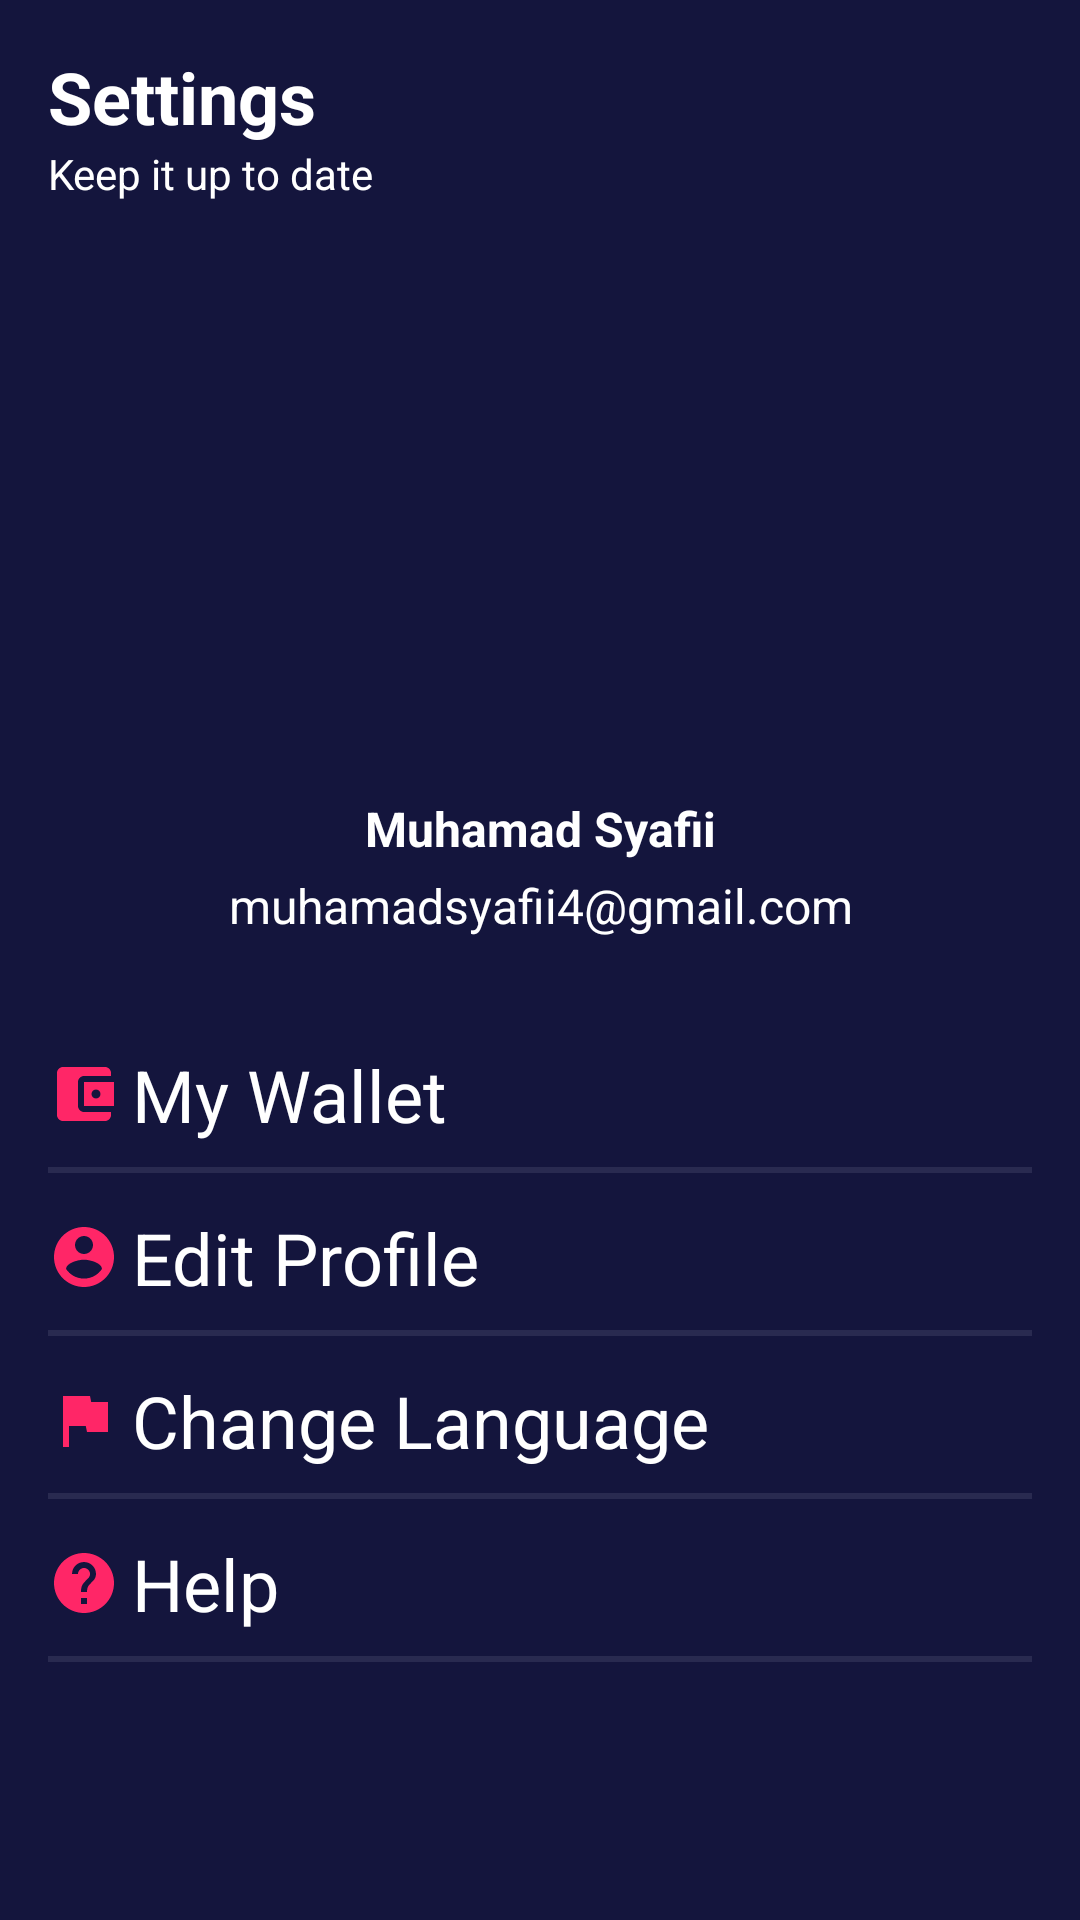

Write the Android layout XML for this screen, with the resource values it uses.
<!-- AndroidManifest.xml: application theme AppTheme -->
<!-- res/layout/fragment_profile.xml -->
<?xml version="1.0" encoding="utf-8"?>
<androidx.core.widget.NestedScrollView xmlns:android="http://schemas.android.com/apk/res/android"
    xmlns:app="http://schemas.android.com/apk/res-auto"
    xmlns:tools="http://schemas.android.com/tools"
    android:layout_width="match_parent"
    android:layout_height="match_parent"
    android:background="@color/colorBlue"
    android:fillViewport="true">

    <androidx.constraintlayout.widget.ConstraintLayout
        android:layout_width="match_parent"
        android:layout_height="match_parent"
        tools:context=".controller.profile.ProfileFragment">


        <TextView
            android:id="@+id/textView34"
            android:layout_width="wrap_content"
            android:layout_height="wrap_content"
            android:layout_marginStart="16dp"
            android:layout_marginTop="16dp"
            android:text="Settings"
            android:textColor="@color/colorWhite"
            android:textSize="24sp"
            android:textStyle="bold"
            app:layout_constraintStart_toStartOf="parent"
            app:layout_constraintTop_toTopOf="parent" />

        <TextView
            android:id="@+id/textView35"
            android:layout_width="wrap_content"
            android:layout_height="wrap_content"
            android:layout_marginStart="16dp"
            android:text="Keep it up to date"
            android:textColor="@color/colorWhite"
            app:layout_constraintStart_toStartOf="parent"
            app:layout_constraintTop_toBottomOf="@+id/textView34" />

        <ImageView
            android:id="@+id/im_profile"
            android:layout_width="150dp"
            android:layout_height="150dp"
            android:layout_marginTop="32dp"
            android:foreground="?attr/selectableItemBackgroundBorderless"
            android:clickable="true"
            android:focusable="true"
            android:src="@drawable/ic_profile"
            app:layout_constraintEnd_toEndOf="parent"
            app:layout_constraintStart_toStartOf="parent"
            app:layout_constraintTop_toBottomOf="@+id/textView35" />

        <TextView
            android:id="@+id/tv_name"
            android:layout_width="0dp"
            android:layout_height="wrap_content"
            android:layout_marginStart="16dp"
            android:layout_marginTop="16dp"
            android:layout_marginEnd="16dp"
            android:text="Muhamad Syafii"
            android:textAlignment="center"
            android:textStyle="bold"
            android:textColor="@color/colorWhite"
            android:textSize="16sp"
            app:layout_constraintEnd_toEndOf="parent"
            app:layout_constraintStart_toStartOf="parent"
            app:layout_constraintTop_toBottomOf="@+id/im_profile" />

        <TextView
            android:id="@+id/tv_email"
            android:layout_width="0dp"
            android:layout_height="wrap_content"
            android:layout_marginStart="16dp"
            android:layout_marginTop="4dp"
            android:layout_marginEnd="16dp"
            android:text="muhamadsyafii4@gmail.com"
            android:textAlignment="center"
            android:textColor="@color/colorWhite"
            android:textSize="16sp"
            app:layout_constraintEnd_toEndOf="parent"
            app:layout_constraintStart_toStartOf="parent"
            app:layout_constraintTop_toBottomOf="@+id/tv_name" />

        <TextView
            android:id="@+id/tv_wallet"
            android:layout_width="0dp"
            android:layout_height="wrap_content"
            android:layout_marginStart="16dp"
            android:layout_marginTop="32dp"
            android:layout_marginEnd="16dp"
            android:clickable="true"
            android:drawablePadding="4dp"
            android:focusable="true"
            android:foreground="?attr/selectableItemBackgroundBorderless"
            android:paddingTop="4dp"
            android:paddingBottom="4dp"
            android:text="@string/txt_my_wallet"
            android:textColor="@color/colorWhite"
            android:textSize="24sp"
            app:drawableStartCompat="@drawable/ic_wallet"
            app:layout_constraintEnd_toEndOf="parent"
            app:layout_constraintStart_toStartOf="parent"
            app:layout_constraintTop_toBottomOf="@+id/tv_email" />

        <View
            android:id="@+id/view2"
            android:layout_width="0dp"
            android:layout_height="2dp"
            android:layout_marginStart="16dp"
            android:layout_marginTop="4dp"
            android:layout_marginEnd="16dp"
            android:background="@color/colorBlueGrey"
            app:layout_constraintEnd_toEndOf="parent"
            app:layout_constraintStart_toStartOf="parent"
            app:layout_constraintTop_toBottomOf="@+id/tv_wallet" />

        <TextView
            android:id="@+id/tv_edit_profile"
            android:layout_width="0dp"
            android:layout_height="wrap_content"
            android:layout_marginStart="16dp"
            android:layout_marginTop="8dp"
            android:layout_marginEnd="16dp"
            android:clickable="true"
            android:drawablePadding="4dp"
            android:focusable="true"
            android:foreground="?attr/selectableItemBackgroundBorderless"
            android:paddingTop="4dp"
            android:paddingBottom="4dp"
            android:text="@string/txt_edit_profile"
            android:textColor="@color/colorWhite"
            android:textSize="24sp"
            app:drawableStartCompat="@drawable/ic_profile_pink"
            app:layout_constraintEnd_toEndOf="parent"
            app:layout_constraintStart_toStartOf="parent"
            app:layout_constraintTop_toBottomOf="@+id/view2" />

        <View
            android:id="@+id/view3"
            android:layout_width="0dp"
            android:layout_height="2dp"
            android:layout_marginStart="16dp"
            android:layout_marginTop="4dp"
            android:layout_marginEnd="16dp"
            android:background="@color/colorBlueGrey"
            app:layout_constraintEnd_toEndOf="parent"
            app:layout_constraintStart_toStartOf="parent"
            app:layout_constraintTop_toBottomOf="@+id/tv_edit_profile" />

        <TextView
            android:id="@+id/tv_change_language"
            android:layout_width="0dp"
            android:layout_height="wrap_content"
            android:layout_marginStart="16dp"
            android:layout_marginTop="8dp"
            android:layout_marginEnd="16dp"
            android:clickable="true"
            android:drawablePadding="4dp"
            android:focusable="true"
            android:foreground="?attr/selectableItemBackgroundBorderless"
            android:paddingTop="4dp"
            android:paddingBottom="4dp"
            android:text="@string/txt_change_language"
            android:textColor="@color/colorWhite"
            android:textSize="24sp"
            app:drawableStartCompat="@drawable/ic_flag_pink"
            app:layout_constraintEnd_toEndOf="parent"
            app:layout_constraintStart_toStartOf="parent"
            app:layout_constraintTop_toBottomOf="@+id/view3" />

        <View
            android:id="@+id/view4"
            android:layout_width="0dp"
            android:layout_height="2dp"
            android:layout_marginStart="16dp"
            android:layout_marginTop="4dp"
            android:layout_marginEnd="16dp"
            android:background="@color/colorBlueGrey"
            app:layout_constraintEnd_toEndOf="parent"
            app:layout_constraintStart_toStartOf="parent"
            app:layout_constraintTop_toBottomOf="@+id/tv_change_language" />

        <TextView
            android:id="@+id/tv_help"
            android:layout_width="0dp"
            android:layout_height="wrap_content"
            android:layout_marginStart="16dp"
            android:layout_marginTop="8dp"
            android:layout_marginEnd="16dp"
            android:clickable="true"
            android:drawablePadding="4dp"
            android:focusable="true"
            android:foreground="?attr/selectableItemBackgroundBorderless"
            android:paddingTop="4dp"
            android:paddingBottom="4dp"
            android:text="@string/txt_help"
            android:textColor="@color/colorWhite"
            android:textSize="24sp"
            app:drawableStartCompat="@drawable/ic_help_pink"
            app:layout_constraintEnd_toEndOf="parent"
            app:layout_constraintStart_toStartOf="parent"
            app:layout_constraintTop_toBottomOf="@+id/view4" />

        <View
            android:id="@+id/view5"
            android:layout_width="0dp"
            android:layout_height="2dp"
            android:layout_marginStart="16dp"
            android:layout_marginTop="4dp"
            android:layout_marginEnd="16dp"
            android:background="@color/colorBlueGrey"
            app:layout_constraintEnd_toEndOf="parent"
            app:layout_constraintStart_toStartOf="parent"
            app:layout_constraintTop_toBottomOf="@+id/tv_help" />

    </androidx.constraintlayout.widget.ConstraintLayout>
</androidx.core.widget.NestedScrollView>
<!-- resources referenced by this layout -->
<resources>
  <color name="colorBlue">#14153D</color>
  <color name="colorBlueGrey">#292A50</color>
  <color name="colorWhite">#FFFFFF</color>
  <!-- drawable ic_flag_pink (drawable) -->
  <vector xmlns:android="http://schemas.android.com/apk/res/android"
      android:width="24dp"
      android:height="24dp"
      android:tint="@color/colorPink"
      android:viewportWidth="24"
      android:viewportHeight="24">
      <path
          android:fillColor="@android:color/white"
          android:pathData="M14.4,6L14,4H5v17h2v-7h5.6l0.4,2h7V6z" />
  </vector>
  <!-- drawable ic_help_pink (drawable) -->
  <vector xmlns:android="http://schemas.android.com/apk/res/android"
      android:width="24dp"
      android:height="24dp"
      android:tint="@color/colorPink"
      android:viewportWidth="24"
      android:viewportHeight="24">
      <path
          android:fillColor="@android:color/white"
          android:pathData="M12,2C6.48,2 2,6.48 2,12s4.48,10 10,10 10,-4.48 10,-10S17.52,2 12,2zM13,19h-2v-2h2v2zM15.07,11.25l-0.9,0.92C13.45,12.9 13,13.5 13,15h-2v-0.5c0,-1.1 0.45,-2.1 1.17,-2.83l1.24,-1.26c0.37,-0.36 0.59,-0.86 0.59,-1.41 0,-1.1 -0.9,-2 -2,-2s-2,0.9 -2,2L8,9c0,-2.21 1.79,-4 4,-4s4,1.79 4,4c0,0.88 -0.36,1.68 -0.93,2.25z" />
  </vector>
  <!-- drawable ic_profile_pink (drawable) -->
  <vector xmlns:android="http://schemas.android.com/apk/res/android"
      android:width="24dp"
      android:height="24dp"
      android:tint="@color/colorPink"
      android:viewportWidth="24"
      android:viewportHeight="24">
      <path
          android:fillColor="@android:color/white"
          android:pathData="M12,2C6.48,2 2,6.48 2,12s4.48,10 10,10 10,-4.48 10,-10S17.52,2 12,2zM12,5c1.66,0 3,1.34 3,3s-1.34,3 -3,3 -3,-1.34 -3,-3 1.34,-3 3,-3zM12,19.2c-2.5,0 -4.71,-1.28 -6,-3.22 0.03,-1.99 4,-3.08 6,-3.08 1.99,0 5.97,1.09 6,3.08 -1.29,1.94 -3.5,3.22 -6,3.22z" />
  </vector>
  <!-- drawable ic_wallet (drawable) -->
  <vector xmlns:android="http://schemas.android.com/apk/res/android"
      android:width="24dp"
      android:height="24dp"
      android:tint="@color/colorPink"
      android:viewportWidth="24"
      android:viewportHeight="24">
      <path
          android:fillColor="@android:color/white"
          android:pathData="M21,18v1c0,1.1 -0.9,2 -2,2L5,21c-1.11,0 -2,-0.9 -2,-2L3,5c0,-1.1 0.89,-2 2,-2h14c1.1,0 2,0.9 2,2v1h-9c-1.11,0 -2,0.9 -2,2v8c0,1.1 0.89,2 2,2h9zM12,16h10L22,8L12,8v8zM16,13.5c-0.83,0 -1.5,-0.67 -1.5,-1.5s0.67,-1.5 1.5,-1.5 1.5,0.67 1.5,1.5 -0.67,1.5 -1.5,1.5z" />
  </vector>
  <string name="txt_change_language">Change Language</string>
  <string name="txt_edit_profile">Edit Profile</string>
  <string name="txt_help">Help</string>
  <string name="txt_my_wallet">My Wallet</string>
  <style name="AppTheme" parent="Theme.AppCompat.Light.NoActionBar">
          
          <item name="colorPrimary">@color/colorPrimaryDark</item>
          <item name="colorPrimaryDark">@color/colorPrimaryDark</item>
          <item name="colorAccent">@color/colorAccent</item>
      </style>
  <color name="colorPink">#FF2667</color>
  <color name="colorPrimaryDark">#14153D</color>
  <color name="colorAccent">#14153D</color>
</resources>
